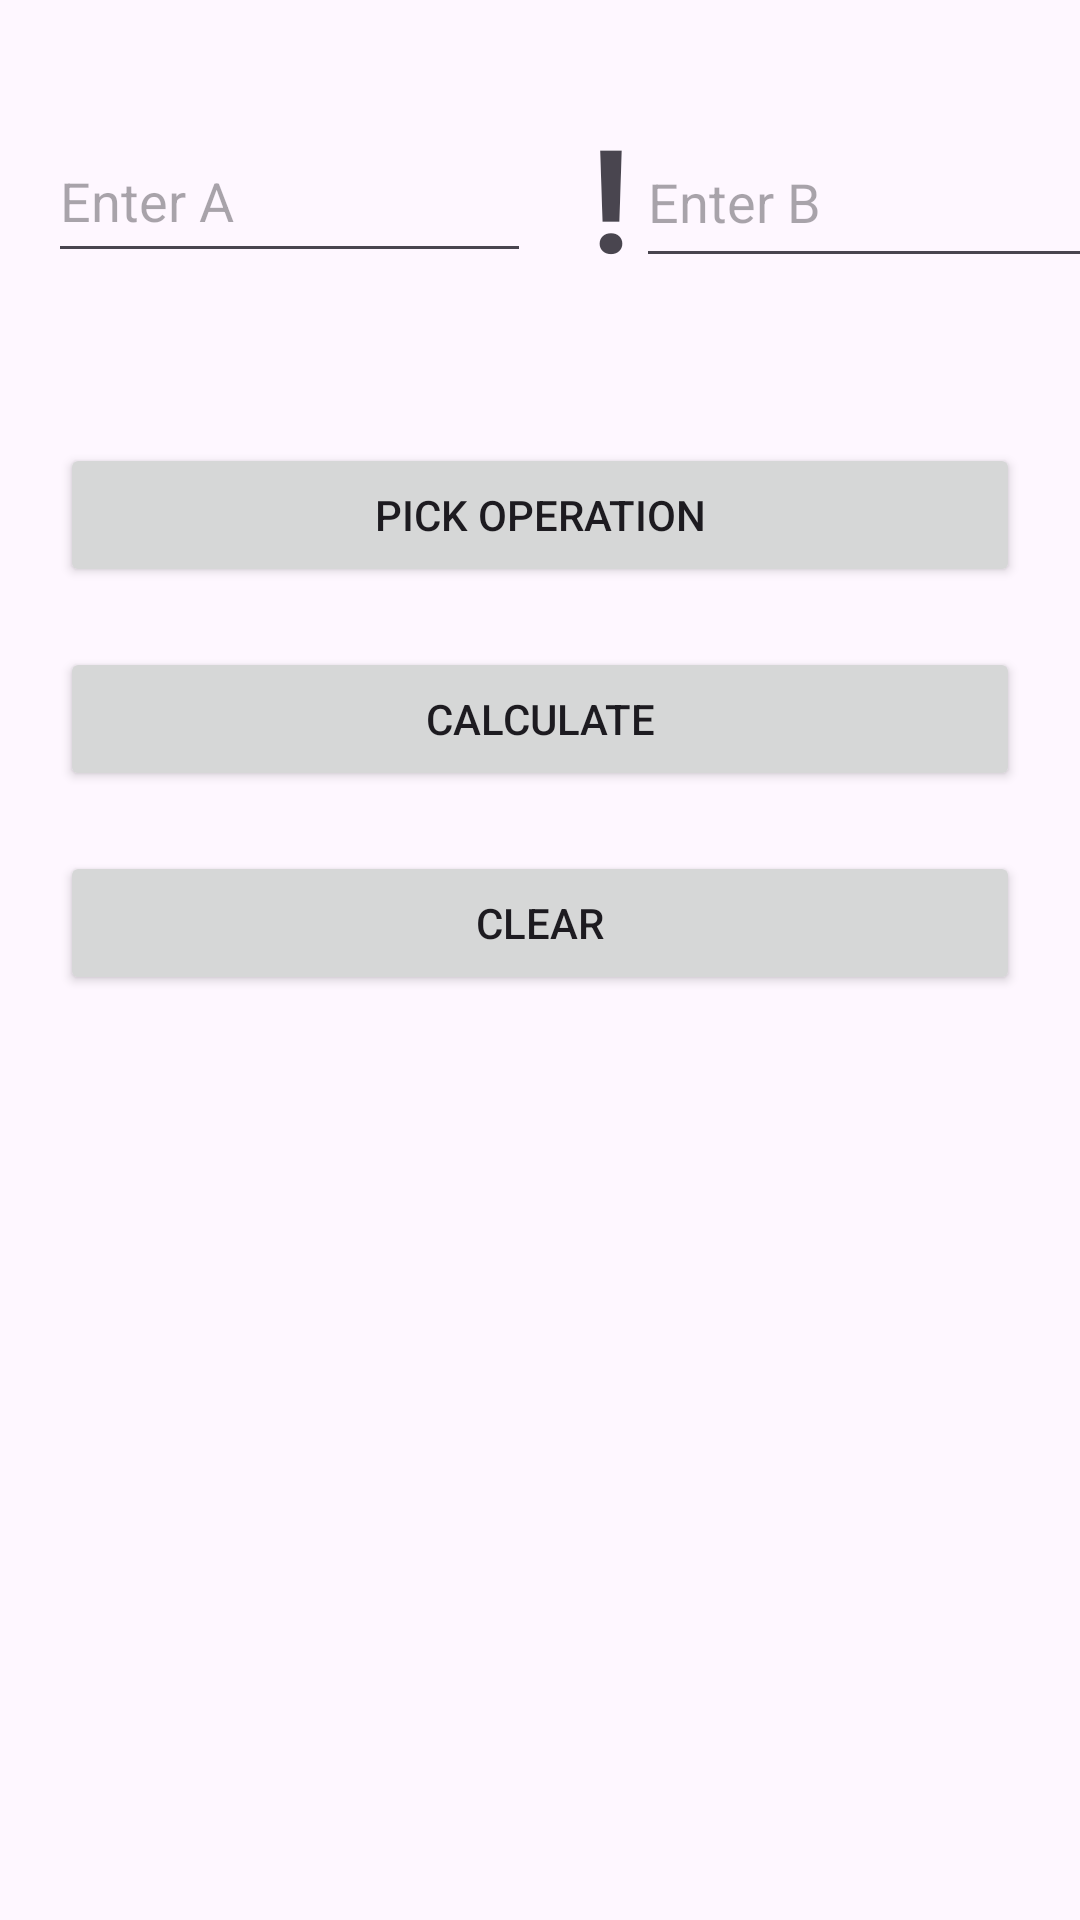

The Android layout XML behind this screen, and the referenced resources:
<!-- AndroidManifest.xml: application theme Theme.FEEV1 -->
<!-- res/layout/activity_main.xml -->
<?xml version="1.0" encoding="utf-8"?>
<androidx.constraintlayout.widget.ConstraintLayout xmlns:android="http://schemas.android.com/apk/res/android"
    xmlns:app="http://schemas.android.com/apk/res-auto"
    xmlns:tools="http://schemas.android.com/tools"
    android:layout_width="match_parent"
    android:layout_height="match_parent"
    tools:context=".MainActivity">

    <TextView
        android:id="@+id/textViewOperation"
        android:layout_width="wrap_content"
        android:layout_height="wrap_content"
        android:layout_marginStart="20dp"
        android:text="!"
        android:textSize="48sp"
        android:textStyle="bold"
        app:layout_constraintBottom_toBottomOf="@+id/editTextNumberDecimalA"
        app:layout_constraintStart_toEndOf="@+id/editTextNumberDecimalA"
        app:layout_constraintTop_toTopOf="@+id/editTextNumberDecimalA" />

    <EditText
        android:id="@+id/editTextNumberDecimalA"
        android:layout_width="161dp"
        android:layout_height="51dp"
        android:layout_marginStart="16dp"
        android:layout_marginTop="40dp"
        android:ems="10"
        android:hint="Enter A"
        android:inputType="numberDecimal"
        app:layout_constraintStart_toStartOf="parent"
        app:layout_constraintTop_toTopOf="parent" />

    <EditText
        android:id="@+id/editTextNumberDecimalB"
        android:layout_width="162dp"
        android:layout_height="54dp"
        android:layout_marginStart="16dp"
        android:ems="10"
        android:hint="Enter B"
        android:inputType="numberDecimal"
        app:layout_constraintBottom_toBottomOf="@+id/textViewOperation"
        app:layout_constraintEnd_toEndOf="parent"
        app:layout_constraintStart_toEndOf="@+id/textViewOperation"
        app:layout_constraintTop_toTopOf="@+id/textViewOperation" />

    <Button
        android:id="@+id/buttonPickOp"
        android:layout_width="0dp"
        android:layout_height="wrap_content"
        android:layout_marginStart="20dp"
        android:layout_marginTop="50dp"
        android:layout_marginEnd="20dp"
        android:text="Pick Operation"
        app:layout_constraintEnd_toEndOf="parent"
        app:layout_constraintStart_toStartOf="parent"
        app:layout_constraintTop_toBottomOf="@+id/textViewOperation" />

    <Button
        android:id="@+id/buttonCalculate"
        android:layout_width="0dp"
        android:layout_height="wrap_content"
        android:layout_marginStart="20dp"
        android:layout_marginTop="20dp"
        android:layout_marginEnd="20dp"
        android:text="Calculate"
        app:layout_constraintEnd_toEndOf="parent"
        app:layout_constraintStart_toStartOf="parent"
        app:layout_constraintTop_toBottomOf="@+id/buttonPickOp" />

    <Button
        android:id="@+id/buttonClear"
        android:layout_width="0dp"
        android:layout_height="wrap_content"
        android:layout_marginStart="20dp"
        android:layout_marginTop="20dp"
        android:layout_marginEnd="20dp"
        android:text="Clear"
        app:layout_constraintEnd_toEndOf="parent"
        app:layout_constraintStart_toStartOf="parent"
        app:layout_constraintTop_toBottomOf="@+id/buttonCalculate" />
</androidx.constraintlayout.widget.ConstraintLayout>
<!-- resources referenced by this layout -->
<resources>
  <style name="Theme.FEEV1" parent="Base.Theme.FEEV1" />
  <style name="Base.Theme.FEEV1" parent="Theme.Material3.DayNight.NoActionBar">
          
          
      </style>
</resources>
